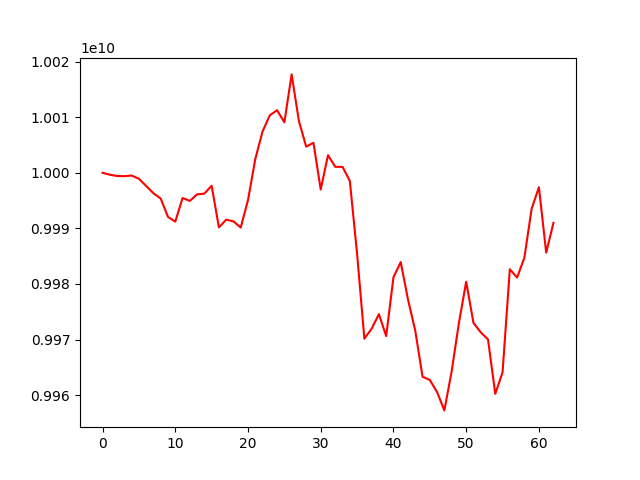

The table this chart was drawn from, first rows:
account_value, date, daily_return
10000000000, 2019-04-08, 
9999659462, 2019-04-09, -3.405380660836954e-05
9999422469, 2019-04-10, -2.3700126843717584e-05
9999397447, 2019-04-11, -2.5022776547478642e-06
9999508430, 2019-04-12, 1.1098909357132314e-05
9998931614, 2019-04-16, -5.7684385780687464e-05
9997622353, 2019-04-17, -0.0001309
9996314745, 2019-04-18, -0.0001308
9995358709, 2019-04-19, -9.563878337581766e-05
9992061571, 2019-04-22, -0.0003299
9991212186, 2019-04-23, -8.500599958349842e-05
9995466178, 2019-04-24, 0.0004258
9994947873, 2019-04-25, -5.1854044232912955e-05
9996118619, 2019-04-26, 0.0001171
9996259699, 2019-05-02, 1.4113534759774282e-05
9997676010, 2019-05-03, 0.0001417
9990180190, 2019-05-06, -0.0007498
9991568829, 2019-05-07, 0.000139
9991260791, 2019-05-08, -3.082981292279463e-05
9990150011, 2019-05-09, -0.0001112
9995083190, 2019-05-10, 0.0004938
10002461117, 2019-05-13, 0.0007382
10007441171, 2019-05-14, 0.0004979
10010352880, 2019-05-15, 0.000291
10011265750, 2019-05-16, 9.119261777645882e-05
10009080779, 2019-05-17, -0.0002183
10017706729, 2019-05-20, 0.0008618
10009318214, 2019-05-21, -0.0008374
10004708856, 2019-05-22, -0.0004605
10005404742, 2019-05-23, 6.955585362589112e-05
9996991413, 2019-05-24, -0.0008409
10003167158, 2019-05-27, 0.0006178
10001080259, 2019-05-28, -0.0002086
10001064875, 2019-05-29, -1.53823104387385e-06
9998537172, 2019-05-30, -0.0002527
9985409554, 2019-05-31, -0.001313
9970151612, 2019-06-03, -0.001528
9971949717, 2019-06-04, 0.0001803
9974579981, 2019-06-05, 0.0002638
9970615374, 2019-06-06, -0.0003975
9981209029, 2019-06-07, 0.001062
9983937119, 2019-06-10, 0.0002733
9977194115, 2019-06-11, -0.0006754
9971586265, 2019-06-12, -0.0005621
9963310140, 2019-06-13, -0.00083
9962723546, 2019-06-14, -5.88754044296147e-05
9960549057, 2019-06-17, -0.0002183
9957251524, 2019-06-18, -0.0003311
9964256730, 2019-06-19, 0.0007035
9972983400, 2019-06-20, 0.0008758
9980399655, 2019-06-21, 0.0007436
9972993663, 2019-06-24, -0.0007421
9971304369, 2019-06-25, -0.0001694
9970025964, 2019-06-26, -0.0001282
9960224320, 2019-06-27, -0.0009831
9964089976, 2019-06-28, 0.0003881
9982643320, 2019-07-01, 0.001862
9981154893, 2019-07-02, -0.0001491
9984714824, 2019-07-03, 0.0003567
9993526877, 2019-07-04, 0.0008826
... 3 more rows
